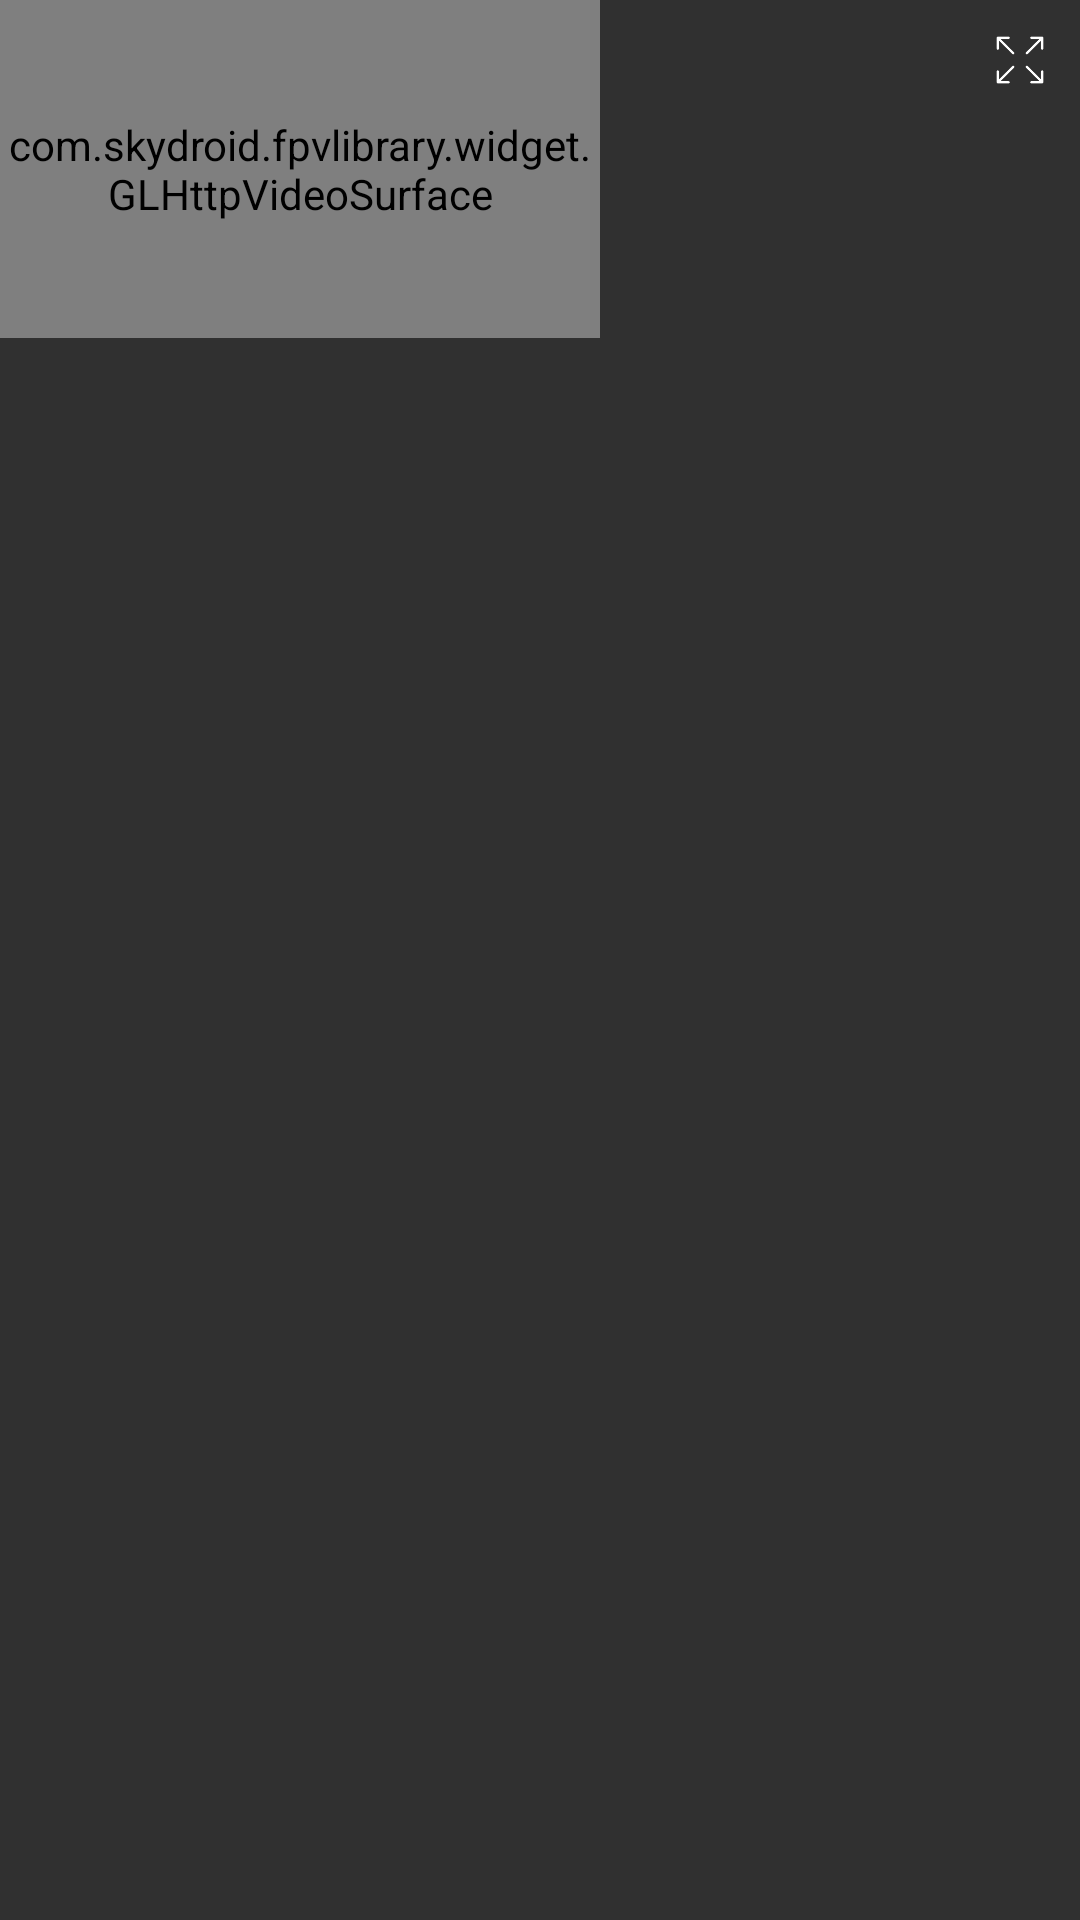

Android layout source for this screen:
<!-- AndroidManifest.xml: application theme NoAction -->
<!-- res/layout/activity_main_floating.xml -->
<?xml version="1.0" encoding="utf-8"?>
<FrameLayout xmlns:android="http://schemas.android.com/apk/res/android"
        xmlns:tools="http://schemas.android.com/tools"
        android:layout_width="wrap_content"
        android:layout_height="wrap_content"
        tools:context=".activity.MainActivity">

    <com.skydroid.fpvlibrary.widget.GLHttpVideoSurface
            android:id="@+id/fPVVideoViewFloating"
            android:layout_width="200dp"
            android:layout_height="112.5dp"
            android:layout_gravity="top|left" />

    <ImageView
            android:id="@+id/image"
            android:layout_width="40dp"
            android:layout_height="40dp"
            android:layout_gravity="right|top"
            android:padding="10dp"
            android:src="@drawable/ic_big" />
</FrameLayout>
<!-- resources referenced by this layout -->
<resources>
  <!-- drawable ic_big: png bitmap (drawable-hdpi, 1536 bytes) -->
  <style name="NoAction" parent="Theme.AppCompat.NoActionBar">
  
          <item name="android:navigationBarColor">@color/black</item>
      </style>
  <color name="black">#FF000000</color>
</resources>
